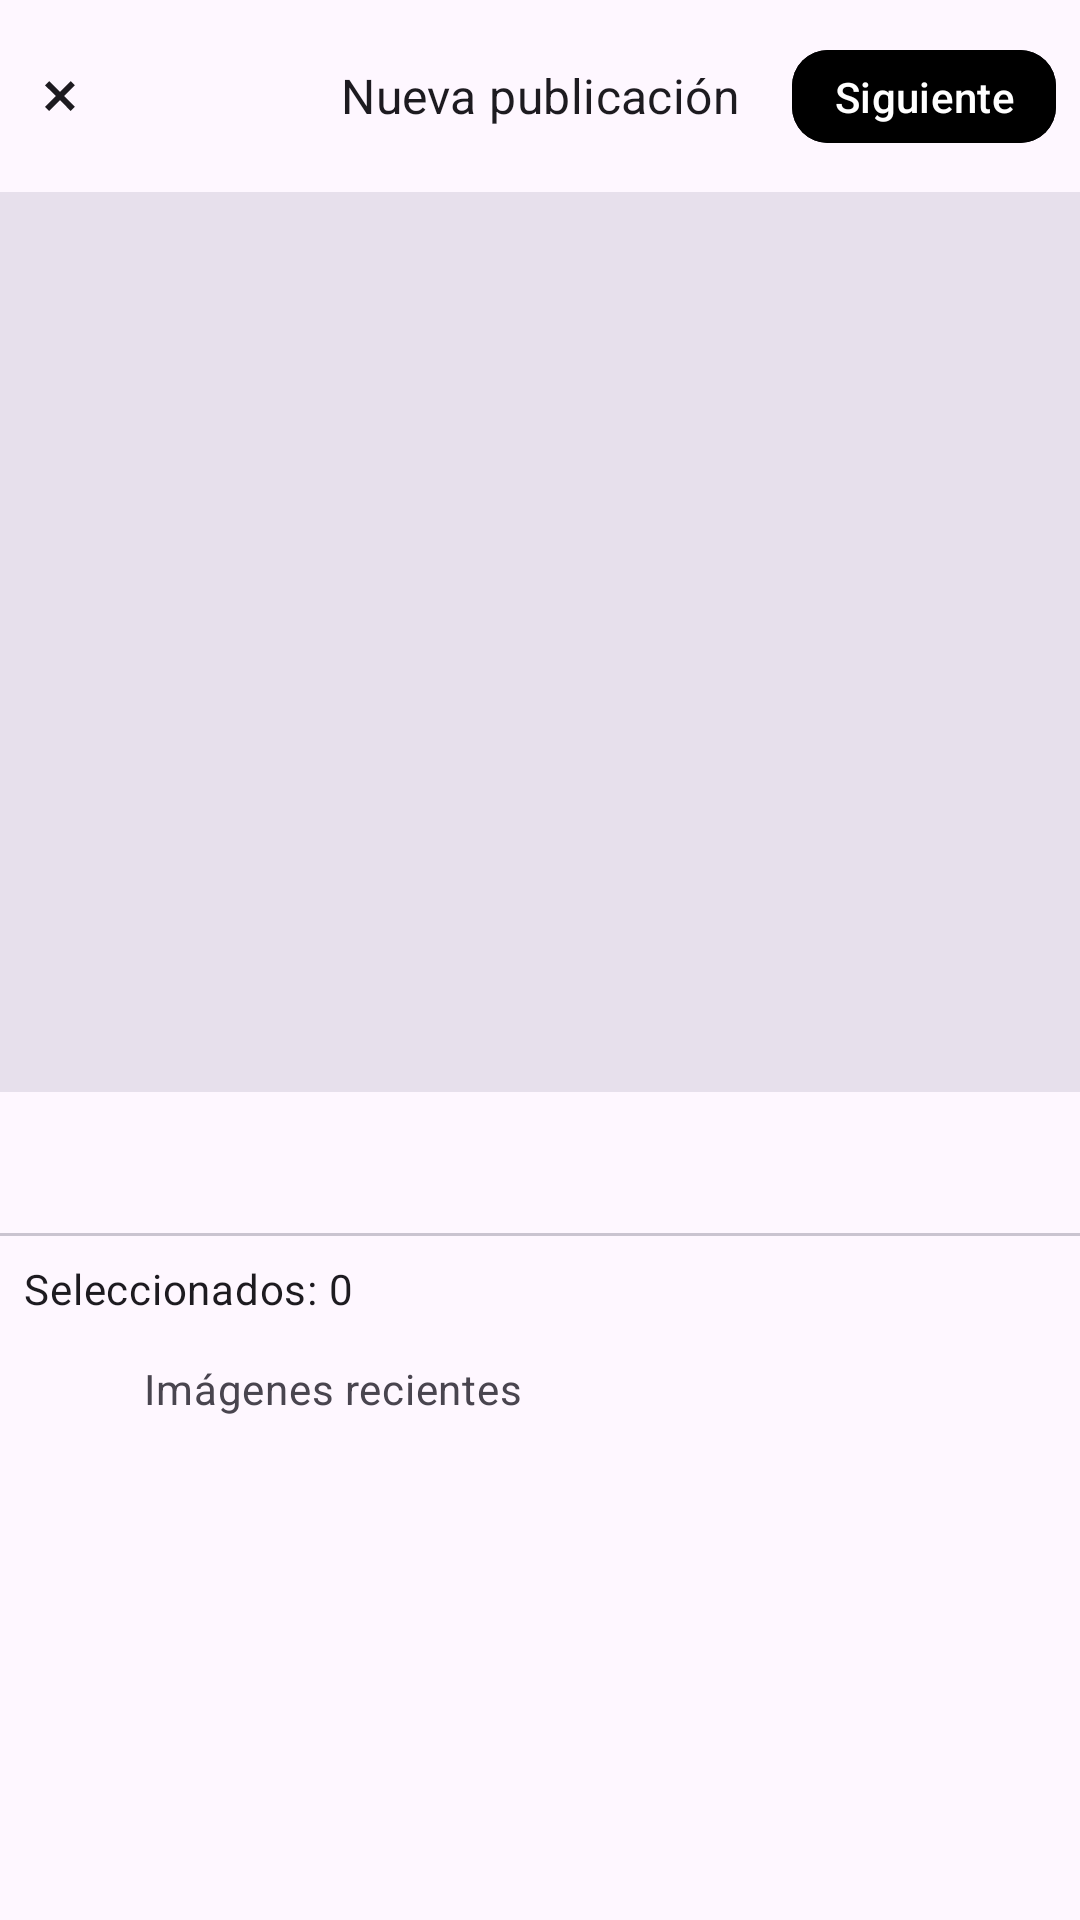

Reconstruct the res/layout file that produces this screen, plus the resources it refers to.
<!-- AndroidManifest.xml: application theme Theme.Buzzup -->
<!-- res/layout/activity_upload.xml -->
<?xml version="1.0" encoding="utf-8"?>
<LinearLayout
    xmlns:android="http://schemas.android.com/apk/res/android"
    xmlns:app="http://schemas.android.com/apk/res-auto"
    android:orientation="vertical"
    android:layout_width="match_parent"
    android:layout_height="match_parent">

    
    <include
        android:id="@+id/custom_toolbar"
        layout="@layout/custom_toolbar_upload"
        android:layout_width="match_parent"
        android:layout_height="?attr/actionBarSize"/>

    
    <ImageView
        android:id="@+id/imagePreview"
        android:layout_width="match_parent"
        android:layout_height="300dp"
        android:scaleType="centerCrop"
        android:contentDescription="Vista previa"
        android:background="?attr/colorSurfaceVariant" />

    
    <com.google.android.material.tabs.TabLayout
        android:id="@+id/tabLayoutModes"
        android:layout_width="match_parent"
        android:layout_height="wrap_content"
        app:tabMode="fixed"
        app:tabGravity="fill"
        app:tabIndicatorColor="?attr/colorPrimary"
        app:tabSelectedTextColor="?attr/colorPrimary"
        app:tabTextColor="?attr/colorOnSurfaceVariant" />

    
    <TextView
        android:id="@+id/textCounter"
        android:layout_width="wrap_content"
        android:layout_height="wrap_content"
        android:layout_margin="8dp"
        android:text="Seleccionados: 0"
        android:textAppearance="?attr/textAppearanceBody2" />

    
    <FrameLayout
        android:id="@+id/folderSelector"
        android:layout_width="wrap_content"
        android:layout_height="32dp"
        android:layout_marginStart="8dp"
        android:layout_marginBottom="8dp"
        android:paddingStart="12dp"
        android:paddingEnd="12dp"
        android:background="@android:color/transparent"
        android:foreground="?attr/selectableItemBackgroundBorderless"
        android:clickable="true"
        android:focusable="true"
        android:layout_gravity="start">

        <LinearLayout
            android:layout_width="wrap_content"
            android:layout_height="match_parent"
            android:orientation="horizontal"
            android:gravity="center_vertical">

            <ImageView
                android:layout_width="20dp"
                android:layout_height="20dp"
                android:src="@drawable/ic_folder"
                app:tint="?attr/colorOnSurfaceVariant" />

            <TextView
                android:id="@+id/textFolderLabel"
                android:layout_width="wrap_content"
                android:layout_height="wrap_content"
                android:layout_marginStart="8dp"
                android:text="Imágenes recientes"
                android:textAppearance="?attr/textAppearanceBody2"
                android:textColor="?attr/colorOnSurfaceVariant" />

            <ImageView
                android:layout_width="20dp"
                android:layout_height="20dp"
                android:layout_marginStart="4dp"
                android:src="@drawable/ic_arrow_drop_down"
                app:tint="?attr/colorOnSurfaceVariant" />
        </LinearLayout>
    </FrameLayout>

    
    <androidx.recyclerview.widget.RecyclerView
        android:id="@+id/recyclerGallery"
        android:layout_width="match_parent"
        android:layout_height="0dp"
        android:layout_weight="1"
        android:padding="1dp"
        android:clipToPadding="false" />
</LinearLayout>
<!-- res/layout/custom_toolbar_upload.xml (included above) -->
<?xml version="1.0" encoding="utf-8"?>
<androidx.constraintlayout.widget.ConstraintLayout
    xmlns:android="http://schemas.android.com/apk/res/android"
    xmlns:app="http://schemas.android.com/apk/res-auto"
    android:id="@+id/toolbarUpload"
    android:layout_width="match_parent"
    android:layout_height="?attr/actionBarSize"
    android:background="?attr/colorSurface"
    android:paddingStart="8dp"
    android:paddingEnd="8dp">

    <ImageButton
        android:id="@+id/btnClose"
        android:layout_width="wrap_content"
        android:layout_height="match_parent"
        android:src="@drawable/ic_close"
        app:tint="?attr/colorOnSurface"
        android:background="?attr/selectableItemBackgroundBorderless"
        android:contentDescription="close"
        app:layout_constraintStart_toStartOf="parent"
        app:layout_constraintTop_toTopOf="parent"
        app:layout_constraintBottom_toBottomOf="parent" />

    <TextView
        android:id="@+id/toolbarTitle"
        android:layout_width="wrap_content"
        android:layout_height="match_parent"
        android:text="Nueva publicación"
        android:gravity="center"
        android:textAppearance="?attr/textAppearanceSubtitle1"
        android:textColor="?attr/colorOnSurface"
        app:layout_constraintTop_toTopOf="parent"
        app:layout_constraintBottom_toBottomOf="parent"
        app:layout_constraintStart_toStartOf="parent"
        app:layout_constraintEnd_toEndOf="parent" />

    <com.google.android.material.button.MaterialButton
        android:id="@+id/btnNext"
        android:layout_width="wrap_content"
        android:layout_height="wrap_content"
        android:minHeight="0dp"
        android:paddingStart="12dp"
        android:paddingEnd="12dp"
        android:text="Siguiente"
        android:textAllCaps="false"
        android:textSize="14sp"
        android:textColor="?attr/colorOnPrimary"
        app:cornerRadius="12dp"
        app:backgroundTint="?attr/colorPrimary"
        app:layout_constraintEnd_toEndOf="parent"
        app:layout_constraintTop_toTopOf="parent"
        app:layout_constraintBottom_toBottomOf="parent" />

</androidx.constraintlayout.widget.ConstraintLayout>
<!-- resources referenced by this layout -->
<resources>
  <!-- drawable ic_close (drawable) -->
  <vector xmlns:android="http://schemas.android.com/apk/res/android"
      android:height="24dp"
      android:tint="#000000"
      android:viewportHeight="960"
      android:viewportWidth="960"
      android:width="24dp">
  
      <path
          android:fillColor="@android:color/white"
          android:pathData="M336,680L280,624L424,480L280,337L336,281L480,425L623,281L679,337L535,480L679,624L623,680L480,536L336,680Z"/>
  </vector>
  <style name="Theme.Buzzup" parent="Theme.Material3.DayNight.NoActionBar">
          <item name="colorPrimary">@color/black</item>
          <item name="colorPrimaryVariant">@color/gray</item>
          <item name="colorOnPrimary">@color/white</item>
          <item name="android:windowBackground">@drawable/splash_background</item>
          <item name="colorSecondary">@color/teal_200</item>
          <item name="colorOnSecondary">@color/black</item>
          <item name="android:statusBarColor">?attr/colorPrimaryVariant</item>
      </style>
  <color name="black">#FF000000</color>
  <color name="gray">#808080</color>
  <color name="white">#FFFFFFFF</color>
  <!-- drawable splash_background (drawable) -->
  <?xml version="1.0" encoding="utf-8"?>
  <layer-list xmlns:android="http://schemas.android.com/apk/res/android">
      <item android:drawable="?attr/colorSurface" />
  </layer-list>
  <color name="teal_200">#FF03DAC5</color>
</resources>
